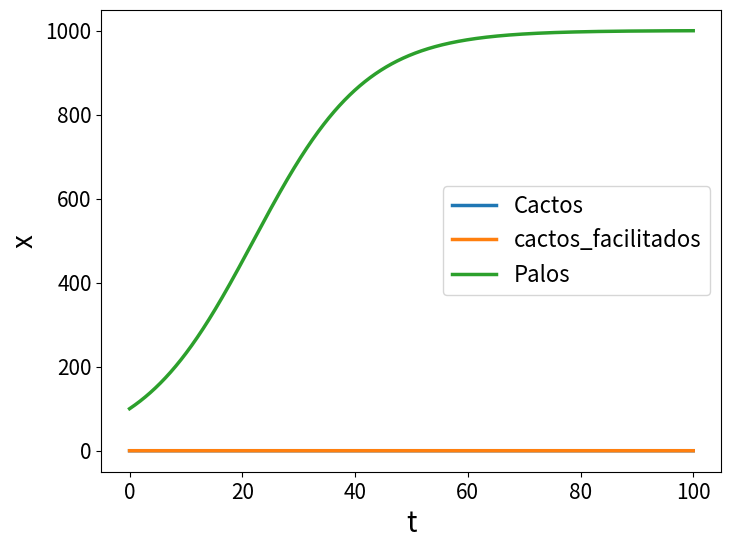

Generate this figure with matplotlib:
from numpy import *
from matplotlib.pyplot import *
from scipy.integrate import odeint

# parâmetros
r1 = 1
r2 = 0.1
k1 = 10
k2 = 1000
x_inicial_1 = 0
x_inicial_2 = 0
x_inicial_3 = 100
taxa_transicao = 0
cacto_death = 0.1
taxa_predacao = 0
taxa_facilitacao = 1

# passos de tempo
t = arange(0, 100., 0.01)

def modele_facilitacao_amensalismo(
  x, t, r1, k1, r2, k2, taxa_transicao,
  cacto_death, taxa_predacao, taxa_facilitacao):
  
  return array([
   x[1] * (r1 + taxa_facilitacao * x[2]) - taxa_transicao * x[0],
   taxa_transicao * x[0] - cacto_death * x[1] - k1 * (x[1] ** 2),
   r2 * x[2] * (1 - x[2] / k2) - taxa_predacao
  ])

#r2 * x[1] * ( 1 - x[1] / k2)


modelo_integrado = odeint(modele_facilitacao_amensalismo, [x_inicial_1, x_inicial_2, x_inicial_3], t, (r1, k1, r2, k2, taxa_transicao, cacto_death, taxa_predacao, taxa_facilitacao))

# plotando a solução
figure(figsize=(8, 6))
tick_params(labelsize= 15)
plot(t, modelo_integrado,linewidth=2.5)
xlabel('t',fontsize=20) # definir rótulo do eixo x
ylabel('x',fontsize = 20) # e do eixo y
legend(['Cactos', 'cactos_facilitados', 'Palos'],fontsize=16)
savefig("full_model.png")
